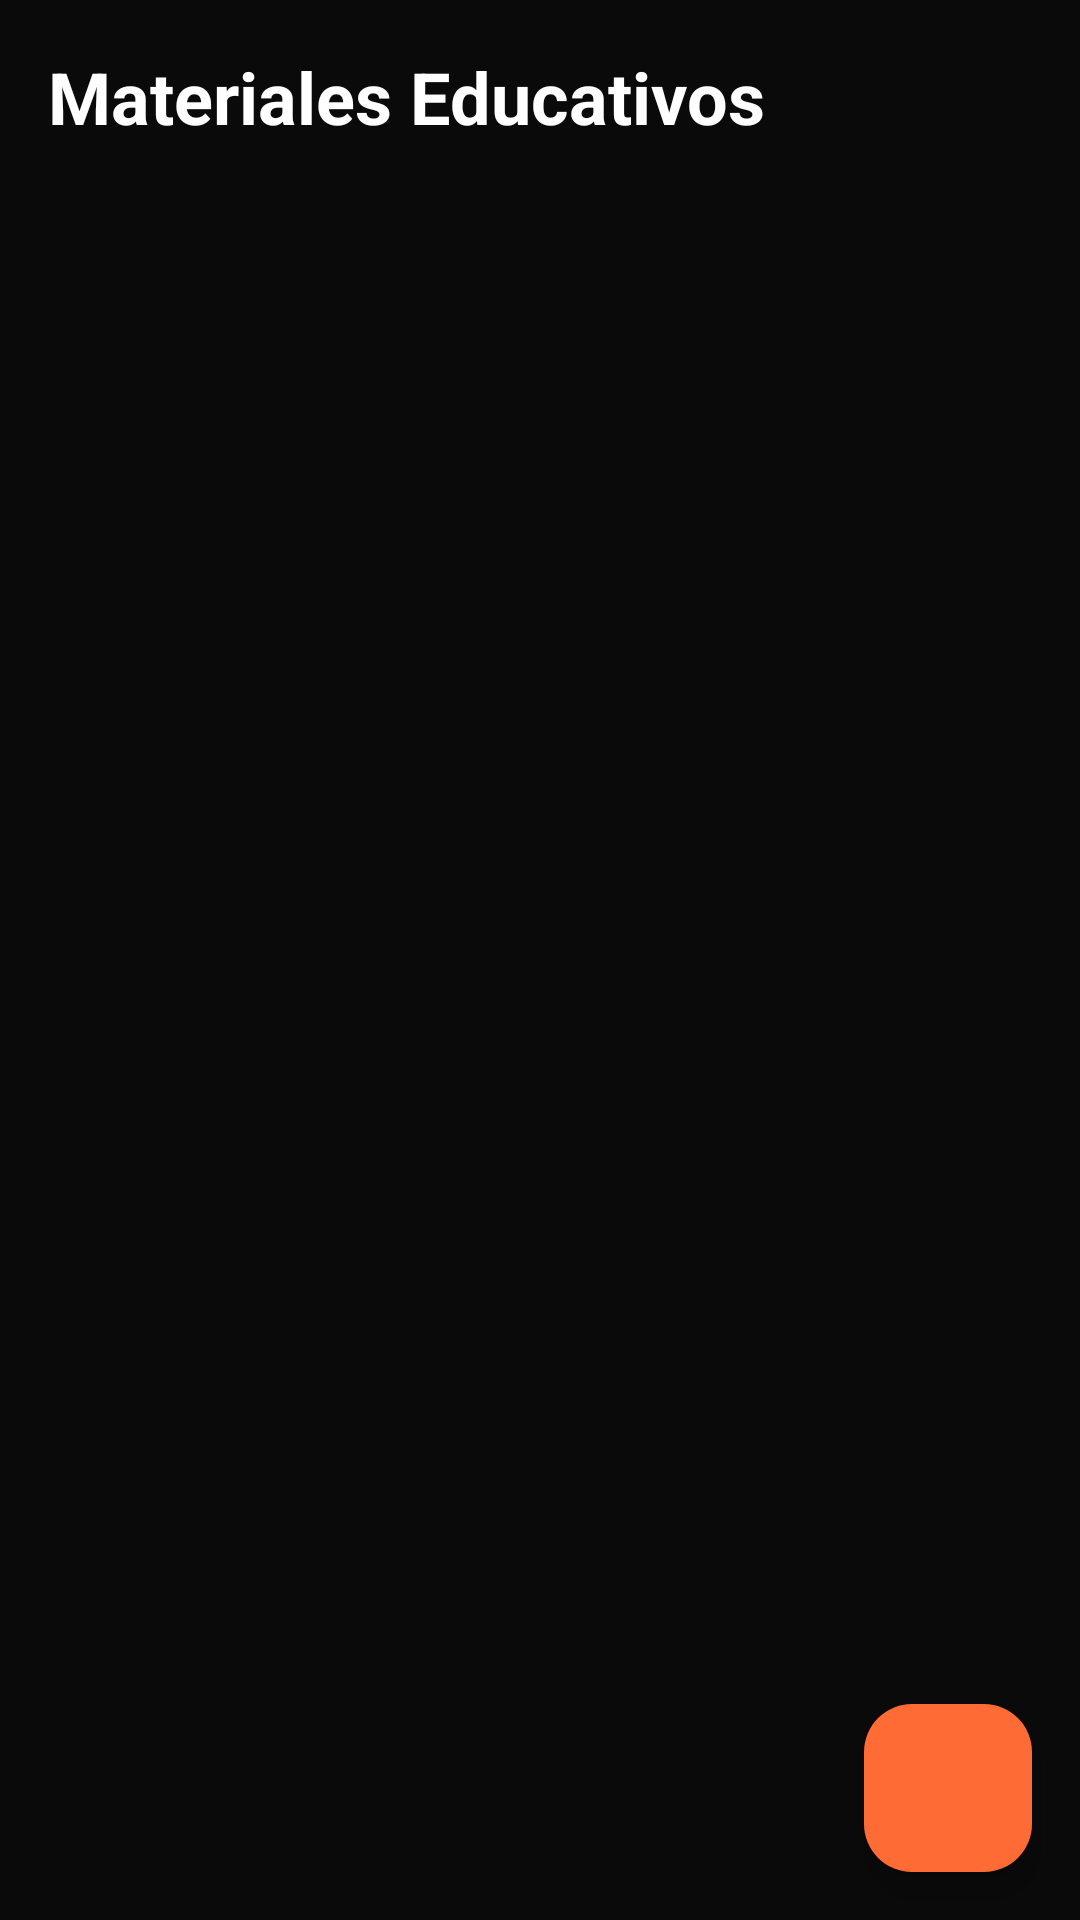

This screen was rendered from an Android layout file. Write that file and the resources it references.
<!-- AndroidManifest.xml: application theme Theme.Proyecto_hiper_reset -->
<!-- res/layout/fragment_material_list.xml -->
<?xml version="1.0" encoding="utf-8"?>
<androidx.constraintlayout.widget.ConstraintLayout xmlns:android="http://schemas.android.com/apk/res/android"
    xmlns:app="http://schemas.android.com/apk/res-auto"
    android:layout_width="match_parent"
    android:layout_height="match_parent"
    android:background="@color/hyper_background">

    
    <TextView
        android:id="@+id/tvTitle"
        android:layout_width="0dp"
        android:layout_height="wrap_content"
        android:layout_margin="16dp"
        android:text="@string/materiales_list_title"
        android:textColor="@color/hyper_on_primary"
        android:textSize="24sp"
        android:textStyle="bold"
        app:layout_constraintEnd_toEndOf="parent"
        app:layout_constraintStart_toStartOf="parent"
        app:layout_constraintTop_toTopOf="parent" />

    
    <androidx.recyclerview.widget.RecyclerView
        android:id="@+id/rvMateriales"
        android:layout_width="0dp"
        android:layout_height="0dp"
        android:layout_margin="8dp"
        android:clipToPadding="false"
        android:paddingBottom="80dp"
        app:layoutManager="androidx.recyclerview.widget.GridLayoutManager"
        app:spanCount="2"
        app:layout_constraintBottom_toBottomOf="parent"
        app:layout_constraintEnd_toEndOf="parent"
        app:layout_constraintStart_toStartOf="parent"
        app:layout_constraintTop_toBottomOf="@id/tvTitle" />

    
    <LinearLayout
        android:id="@+id/layoutEmpty"
        android:layout_width="wrap_content"
        android:layout_height="wrap_content"
        android:gravity="center"
        android:orientation="vertical"
        android:visibility="gone"
        app:layout_constraintBottom_toBottomOf="parent"
        app:layout_constraintEnd_toEndOf="parent"
        app:layout_constraintStart_toStartOf="parent"
        app:layout_constraintTop_toBottomOf="@id/tvTitle">

        <TextView
            android:id="@+id/tvEmpty"
            android:layout_width="wrap_content"
            android:layout_height="wrap_content"
            android:text="@string/materiales_list_empty"
            android:textColor="@color/hyper_on_surface"
            android:textSize="16sp" />

        <com.google.android.material.button.MaterialButton
            android:id="@+id/btnEmptyCreate"
            style="@style/Widget.Material3.Button"
            android:layout_width="wrap_content"
            android:layout_height="wrap_content"
            android:layout_marginTop="16dp"
            android:text="@string/materiales_form_title_create" />
    </LinearLayout>

    
    <ProgressBar
        android:id="@+id/progressLoading"
        style="?android:attr/progressBarStyle"
        android:layout_width="48dp"
        android:layout_height="48dp"
        android:visibility="gone"
        app:layout_constraintBottom_toBottomOf="parent"
        app:layout_constraintEnd_toEndOf="parent"
        app:layout_constraintStart_toStartOf="parent"
        app:layout_constraintTop_toBottomOf="@id/tvTitle" />

    
    <LinearLayout
        android:id="@+id/layoutError"
        android:layout_width="wrap_content"
        android:layout_height="wrap_content"
        android:gravity="center"
        android:orientation="vertical"
        android:visibility="gone"
        app:layout_constraintBottom_toBottomOf="parent"
        app:layout_constraintEnd_toEndOf="parent"
        app:layout_constraintStart_toStartOf="parent"
        app:layout_constraintTop_toBottomOf="@id/tvTitle">

        <TextView
            android:id="@+id/tvError"
            android:layout_width="wrap_content"
            android:layout_height="wrap_content"
            android:text="@string/materiales_list_error"
            android:textColor="@color/hyper_error"
            android:textSize="16sp" />

        <com.google.android.material.button.MaterialButton
            android:id="@+id/btnRetry"
            style="@style/Widget.Material3.Button"
            android:layout_width="wrap_content"
            android:layout_height="wrap_content"
            android:layout_marginTop="16dp"
            android:text="@string/materiales_list_retry" />
    </LinearLayout>

    
    <com.google.android.material.floatingactionbutton.FloatingActionButton
        android:id="@+id/fabCreateMaterial"
        android:layout_width="wrap_content"
        android:layout_height="wrap_content"
        android:layout_margin="16dp"
        android:contentDescription="@string/materiales_form_title_create"
        android:src="@drawable/ic_add"
        android:tint="@color/hyper_on_accent"
        app:backgroundTint="@color/hyper_accent"
        app:layout_constraintBottom_toBottomOf="parent"
        app:layout_constraintEnd_toEndOf="parent" />

</androidx.constraintlayout.widget.ConstraintLayout>
<!-- resources referenced by this layout -->
<resources>
  <color name="hyper_accent">#FFFF6B35</color>
  <color name="hyper_background">#FF0A0A0A</color>
  <color name="hyper_error">#FFEF4444</color>
  <color name="hyper_on_accent">#FFFFFFFF</color>
  <color name="hyper_on_primary">#FFFFFFFF</color>
  <color name="hyper_on_surface">#FFFFFFFF</color>
  <string name="materiales_form_title_create">Nuevo Material</string>
  <string name="materiales_list_empty">No hay materiales disponibles</string>
  <string name="materiales_list_error">Error al cargar materiales</string>
  <string name="materiales_list_retry">Reintentar</string>
  <string name="materiales_list_title">Materiales Educativos</string>
  <style name="Theme.Proyecto_hiper_reset" parent="Base.Theme.Proyecto_hiper_reset" />
  <style name="Base.Theme.Proyecto_hiper_reset" parent="Theme.Material3.DayNight.NoActionBar">
          
          <item name="colorPrimary">@color/hyper_primary</item>
          <item name="colorOnPrimary">@color/hyper_on_primary</item>
          <item name="colorPrimaryContainer">@color/hyper_surface</item>
          <item name="colorSecondary">@color/hyper_accent</item>
          <item name="colorOnSecondary">@color/hyper_on_accent</item>
          <item name="colorSurface">@color/hyper_surface</item>
          <item name="colorOnSurface">@color/hyper_on_surface</item>
          <item name="colorError">@color/hyper_error</item>
          <item name="colorOnError">@color/hyper_on_primary</item>
  
          
          <item name="android:windowBackground">@color/hyper_background</item>
          <item name="android:statusBarColor">@color/hyper_background</item>
          <item name="android:navigationBarColor">@color/hyper_background</item>
  
          
          <item name="colorOutline">@color/hyper_accent</item>
          <item name="colorOnSurfaceVariant">#FFCCCCCC</item>
      </style>
  <color name="hyper_primary">#FFFF4500</color>
  <color name="hyper_surface">#FF1A1A1A</color>
</resources>
